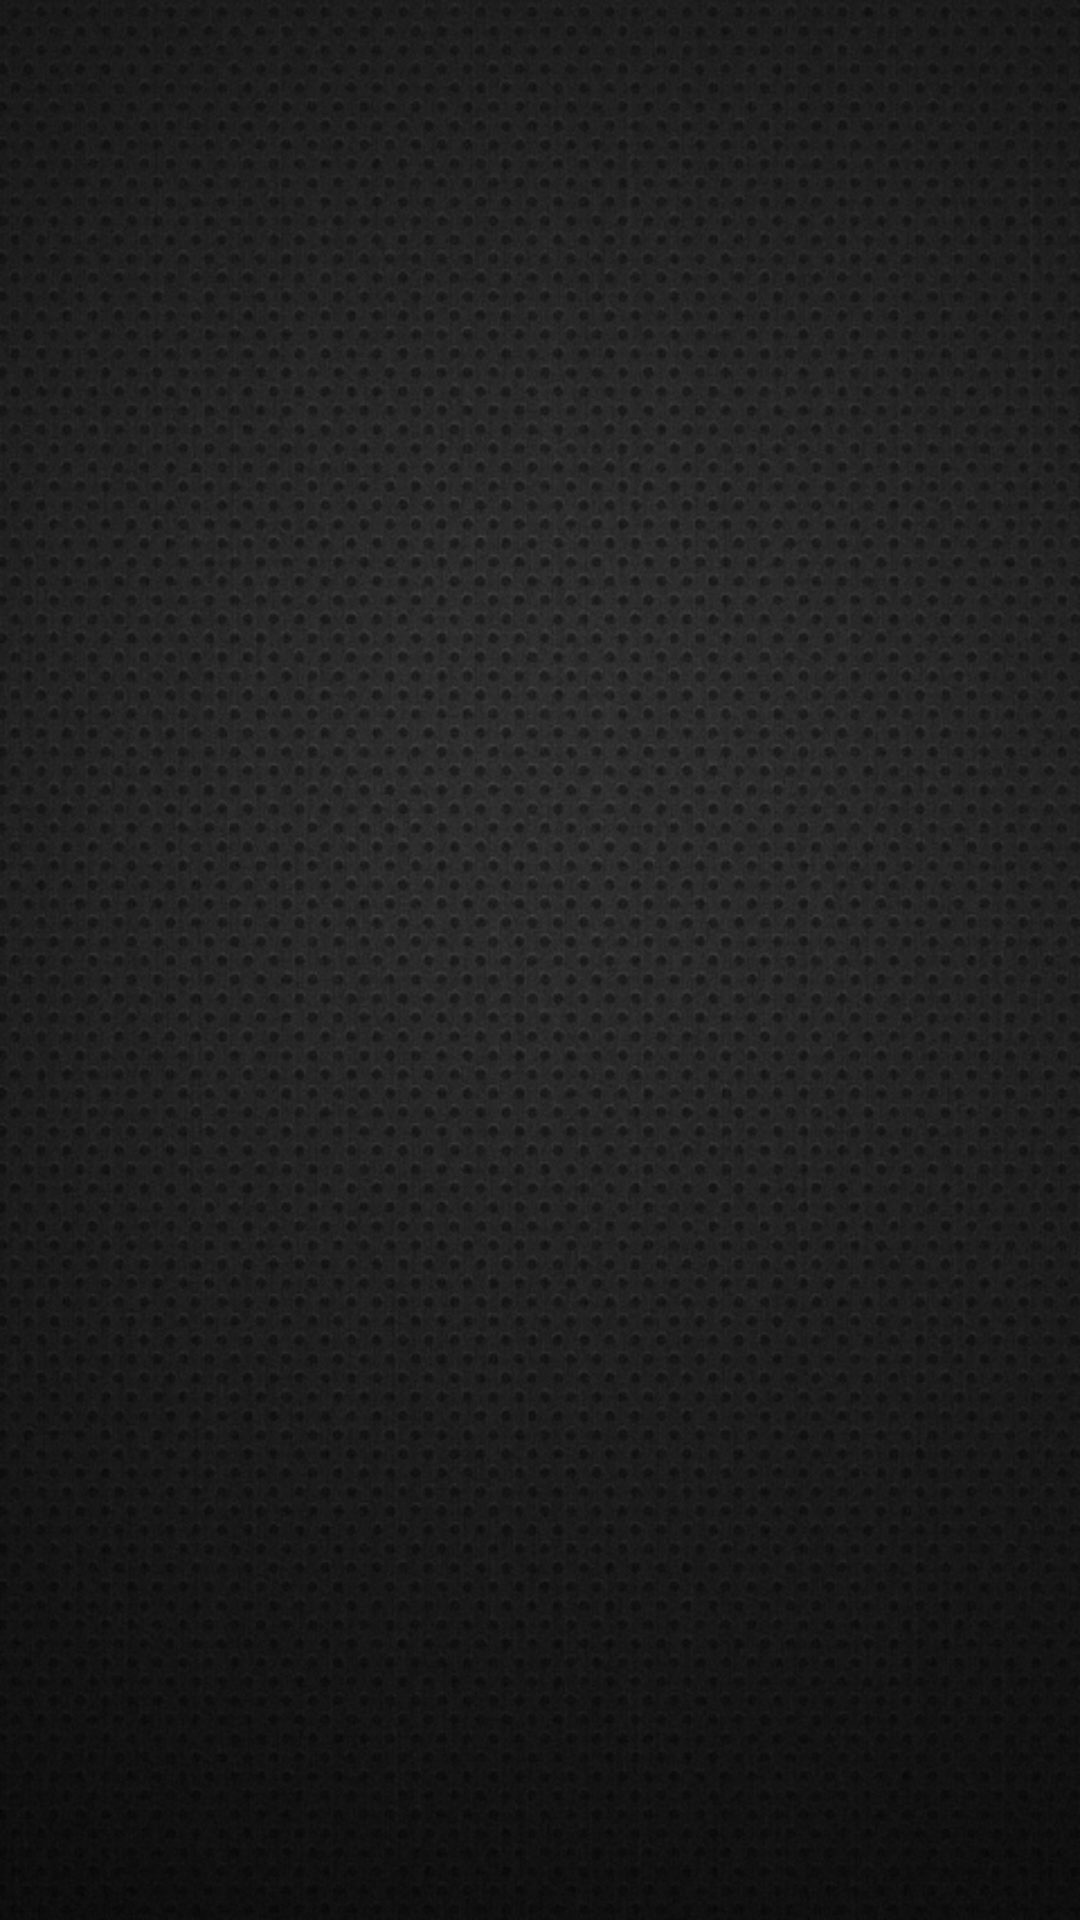

Android layout source for this screen:
<!-- AndroidManifest.xml: application theme ApplicationTheme -->
<!-- res/layout/activity_iplookup2.xml -->
<?xml version="1.0" encoding="utf-8"?>
<RelativeLayout xmlns:android="http://schemas.android.com/apk/res/android"
    xmlns:tools="http://schemas.android.com/tools"
    android:layout_width="match_parent"
    android:layout_height="match_parent"
    android:background="@drawable/grey_texture"
    tools:context=".connector.ui.IPLookupActivity">

</RelativeLayout>
<!-- resources referenced by this layout -->
<resources>
  <!-- drawable grey_texture: jpg bitmap (drawable, 233643 bytes) -->
</resources>
